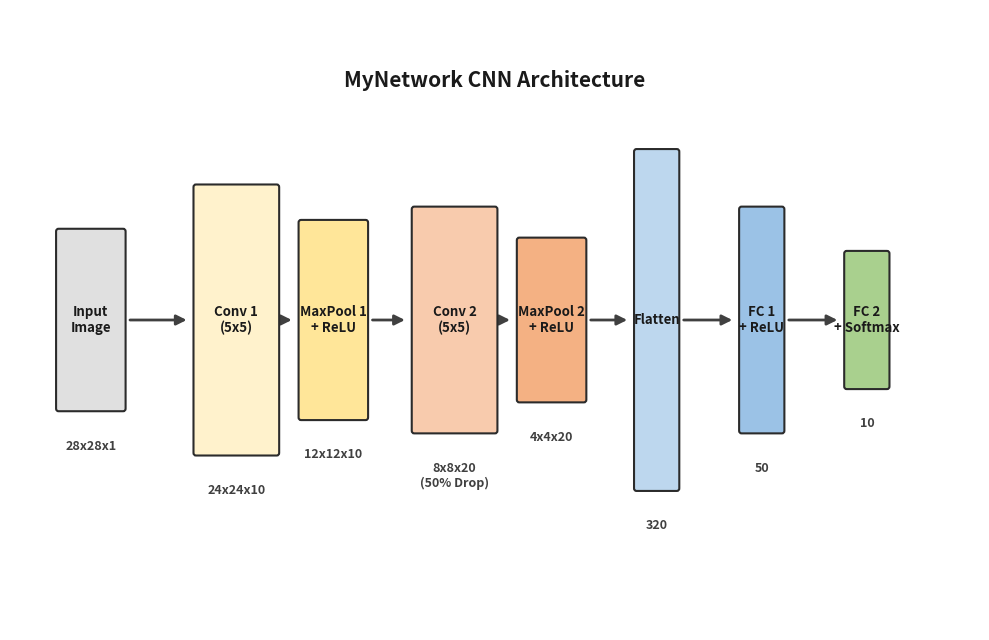

Reproduce this figure in Python.
# Shriman Raghav Srinivasan
# CS 5330: Pattern Recognition & Computer Vision
# Project 5: Recognition using Deep Networks - Network Diagram Generator

import sys
import matplotlib.pyplot as plt
import matplotlib.patches as patches

def draw_network_architecture():
    """
    Draws a clean, professional schematic diagram of MyNetwork architecture
    and saves it to network_diagram.png.
    """
    fig, ax = plt.subplots(figsize=(10, 6.5))
    ax.set_xlim(-1, 11)
    ax.set_ylim(-1, 6)
    ax.axis('off')
    
    # Define layers as (x, y_center, width, height, label, color, description)
    layers = [
        (0.0, 2.5, 0.8, 2.0, "Input\nImage", "#E0E0E0", "28x28x1"),
        
        # Conv1
        (1.8, 2.5, 1.0, 3.0, "Conv 1\n(5x5)", "#FFF2CC", "24x24x10"),
        (3.0, 2.5, 0.8, 2.2, "MaxPool 1\n+ ReLU", "#FFE699", "12x12x10"),
        
        # Conv2
        (4.5, 2.5, 1.0, 2.5, "Conv 2\n(5x5)", "#F8CBAD", "8x8x20\n(50% Drop)"),
        (5.7, 2.5, 0.8, 1.8, "MaxPool 2\n+ ReLU", "#F4B183", "4x4x20"),
        
        # Flatten
        (7.0, 2.5, 0.5, 3.8, "Flatten", "#BDD7EE", "320"),
        
        # FC Layers
        (8.3, 2.5, 0.5, 2.5, "FC 1\n+ ReLU", "#9BC2E6", "50"),
        (9.6, 2.5, 0.5, 1.5, "FC 2\n+ Softmax", "#A9D08E", "10")
    ]
    
    # Draw boxes
    for idx, (x, y, w, h, name, color, desc) in enumerate(layers):
        # Draw box
        rect = patches.FancyBboxPatch(
            (x - w/2, y - h/2), w, h,
            boxstyle="round,pad=0.03",
            linewidth=1.5, edgecolor="#2B2B2B", facecolor=color,
            zorder=3
        )
        ax.add_patch(rect)
        
        # Text labels
        ax.text(x, y, name, ha='center', va='center', fontsize=9.5, fontweight='bold', color='#1A1A1A', zorder=4)
        ax.text(x, y - h/2 - 0.35, desc, ha='center', va='top', fontsize=9, fontweight='semibold', color='#404040', zorder=4)
        
        # Draw connection arrows (except for the last layer)
        if idx < len(layers) - 1:
            next_x = layers[idx+1][0]
            next_w = layers[idx+1][2]
            arrow_start = x + w/2 + 0.05
            arrow_end = next_x - next_w/2 - 0.08
            ax.annotate("",
                        xy=(arrow_end, y), xytext=(arrow_start, y),
                        arrowprops=dict(arrowstyle="-|>", color="#404040", lw=2, mutation_scale=15),
                        zorder=2)
            
    # Add title and annotations
    ax.text(5.0, 5.2, "MyNetwork CNN Architecture", ha='center', va='center', fontsize=15, fontweight='bold', color='#1A1A1A')
    
    plt.tight_layout()
    plt.savefig("network_diagram.png", dpi=200, bbox_inches='tight')
    plt.close()
    print("Successfully generated network_diagram.png")

def main(argv):
    draw_network_architecture()

if __name__ == "__main__":
    main(sys.argv)
